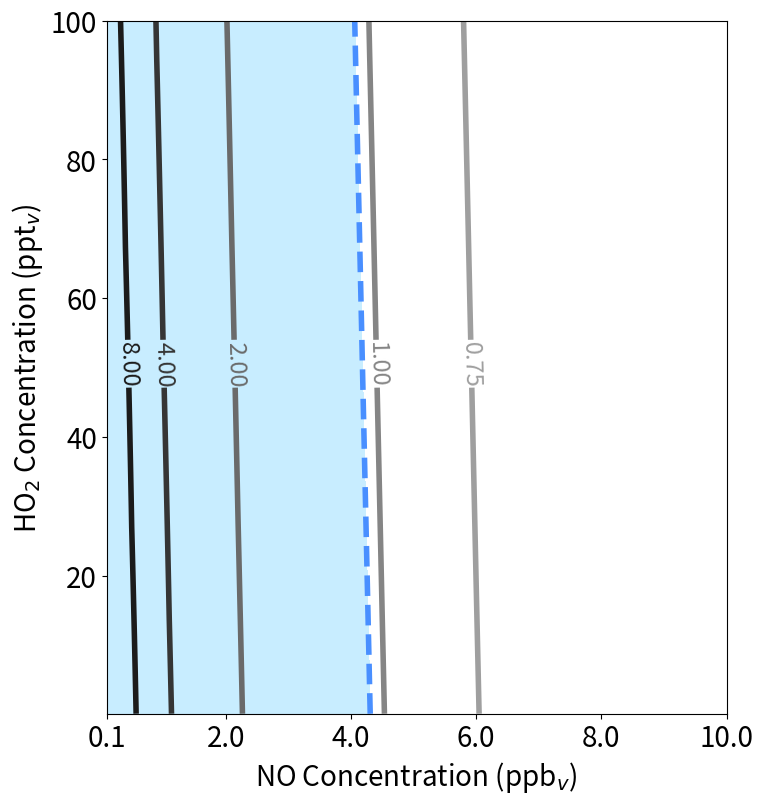

The script that saved this image:
# -*- coding: utf-8 -*-
"""
Created on Mon Jan  6 14:41:07 2025

@author: Willis Lab
tucker wrote this im adapting it
"""

import numpy as np
import pandas as pd
from tqdm import tqdm
import matplotlib.pyplot as plt
from matplotlib.colors import LinearSegmentedColormap

Temp = 298

#these are concentrations for the two plots in format (lowrange, highrange, numberofpoints)
HO2_1= np.linspace(0.1, 100, 100)  #ppt
NO_1 = np.linspace(0.1, 10, len(HO2_1)) #ppb

HO2_2= np.linspace(0.1, 100, 100) #ppt
NO_2 = np.linspace(50, 750, len(HO2_2))  #ppb


HO2_3 = np.linspace(0.1, 500, 100) #ppt
NO_3 = np.linspace(1, 10, len(HO2_2))  #ppb




#this uses the temp-dependent rates from GECKO (no autoox), calculates bimolec lifetime at 298K
#NO*2.7e10 converts to 
def calculate_bimolecular_lifetime_ortho(NO, HO2):
    t_bi= 1 / ((2.59E-12 * np.exp(360.00 / Temp) * NO*2.7E10) + (2.58E-13 * np.exp(1300.00 / Temp) * HO2*2.7E7))
    return t_bi

common_NO_HO2_pairs = []
def looper_ortho(NO_val, HO2_val, df):
    total_iterations = len(NO_val) * len(HO2_val)
    with tqdm(total=total_iterations, desc="Processing") as pbar:
        for NO in NO_val:
            for HO2 in HO2_val:
                t_bi = calculate_bimolecular_lifetime_ortho(NO, HO2)
                df.loc[len(df)] = {"NO": NO, "HO2": HO2, "t_bi": t_bi}
                pbar.update(1)  # Update the progress bar by one step




def calculate_bimolecular_lifetime_ipso(NO, HO2):
    t_bi= 1 / ((2.44E-12 * np.exp(360.00 / Temp) * NO*2.7E10) + (2.58E-13 * np.exp(1300.00 / Temp) * HO2*2.7E7))
    return t_bi

common_NO_HO2_pairs = []
def looper_ipso(NO_val, HO2_val, df):
    total_iterations = len(NO_val) * len(HO2_val)
    with tqdm(total=total_iterations, desc="Processing") as pbar:
        for NO in NO_val:
            for HO2 in HO2_val:
                t_bi = calculate_bimolecular_lifetime_ipso(NO, HO2)
                df.loc[len(df)] = {"NO": NO, "HO2": HO2, "t_bi": t_bi}
                pbar.update(1)  # Update the progress bar by one step



#%%
result_df_1 = pd.DataFrame(columns=["NO", "HO2", "t_bi"])          
looper_ipso(NO_1,HO2_1,result_df_1)

result_df_1_pivot = result_df_1.pivot(index='HO2', columns='NO', values='t_bi')
NO_grid, HO2_grid = np.meshgrid(result_df_1_pivot.columns, result_df_1_pivot.index)
#%%

contour_style = {
    0.75: '#9F9F9F', #lighter
    1: '#858585',
    2: '#6A6A6A',
    4: '#353535',
    8: '#1B1B1B',
    60: '#000000'} #darker

#grab the levels and colors from the dictionary
custom_levels = list(contour_style.keys())
contour_colors = list(contour_style.values())

# Create figure and axis
fig, ax = plt.subplots(figsize=(8, 9), dpi=500)

#plot the contour lines with specified colors
cp = ax.contour(NO_grid, HO2_grid, result_df_1_pivot.values,
    levels=custom_levels, colors=contour_colors, linewidths=4)

ax.clabel(cp, inline=True, fontsize=17) #add labels on contour lines

#adds dashed line where tuni = tbi for BPR
ax.contour(NO_grid, HO2_grid, result_df_1_pivot.values, levels=[1 / 0.95], 
    colors='#498FFF', linewidths=4, linestyles='dashed')
#shades to the left of dashed line (where tuni < tbi)
ax.contourf(NO_grid, HO2_grid, result_df_1_pivot.values, 
    levels=[1/0.95, result_df_1_pivot.values.max()], colors=['#4AC6FF'], alpha=0.3) 

#axes formatting
ax.set_xlabel('NO Concentration (ppb$_v$)', fontsize=20)
ax.set_ylabel('HO$_2$ Concentration (ppt$_v$)', fontsize=20)
ax.set_xticks(np.sort(np.append(ax.get_xticks(), 0.1)))
ax.set_yticks(np.sort(np.append(ax.get_yticks(), 0)))
ax.tick_params(axis='both', which='major', labelsize=20)
ax.set_xlim(left=0.1)
ax.set_ylim(bottom = 0.1)

plt.show()
